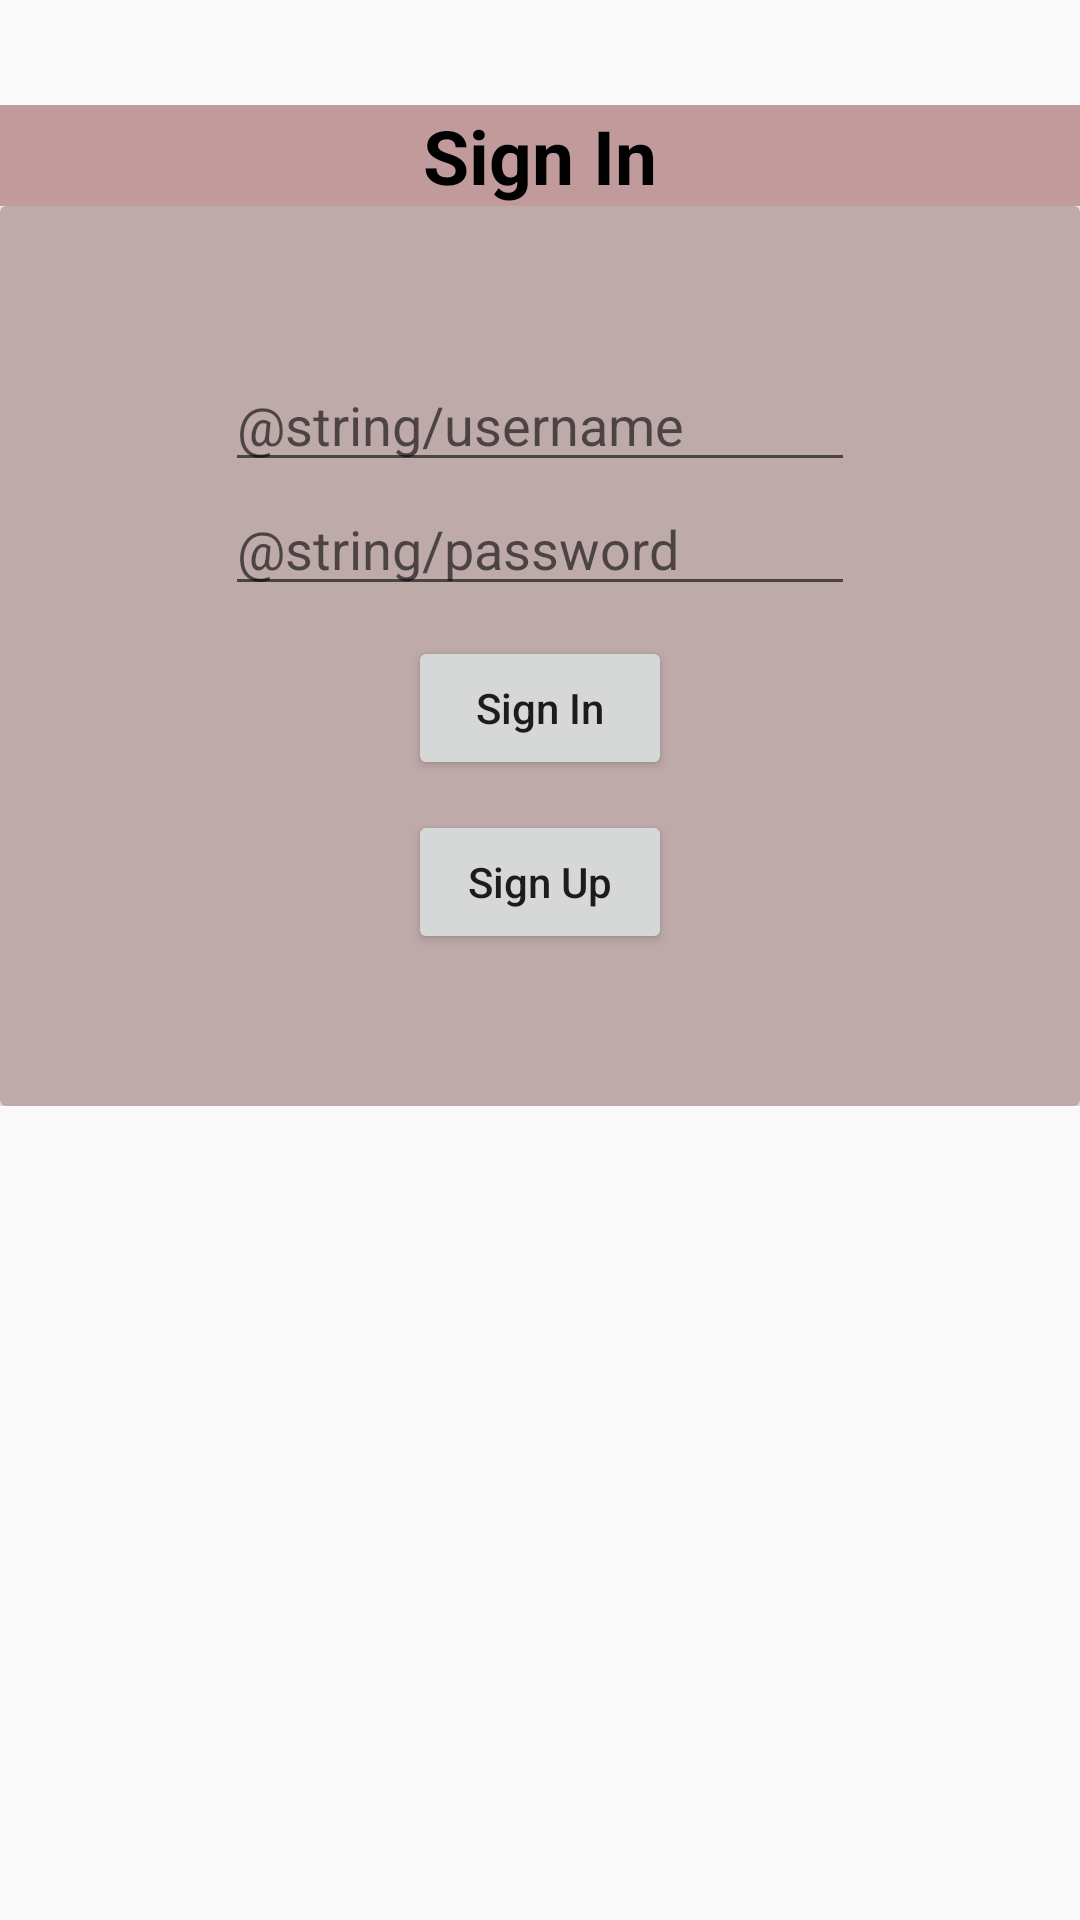

Reconstruct the res/layout file that produces this screen, plus the resources it refers to.
<!-- AndroidManifest.xml: application theme Theme.Task_Master -->
<!-- res/layout/activity_sign_in.xml -->
<?xml version="1.0" encoding="utf-8"?>
<RelativeLayout xmlns:android="http://schemas.android.com/apk/res/android"
    xmlns:app="http://schemas.android.com/apk/res-auto"
    xmlns:tools="http://schemas.android.com/tools"
    android:layout_width="match_parent"
    android:layout_height="match_parent"
    tools:context=".Sign_in">


    <TextView
        android:id="@+id/text1"
        android:layout_width="match_parent"
        android:layout_height="wrap_content"
        android:layout_alignParentTop="true"
        android:layout_marginTop="35dp"
        android:background="#C19B9B"
        android:gravity="center_horizontal"
        android:text="Sign In"
        android:textAlignment="center"
        android:textColor="#000000"
        android:textSize="25sp"
        android:textStyle="bold" />


    <LinearLayout
        android:layout_width="match_parent"
        android:layout_height="wrap_content"
        android:layout_below="@+id/text1"
        android:orientation="vertical">

        <include
            layout="@layout/sign_in_layout"
            android:background="#EFE2E2" />

    </LinearLayout>

</RelativeLayout>
<!-- res/layout/sign_in_layout.xml (included above) -->
<?xml version="1.0" encoding="utf-8"?>
<androidx.cardview.widget.CardView
    xmlns:android="http://schemas.android.com/apk/res/android"
    android:layout_width="match_parent"
    android:layout_height="wrap_content">

    <LinearLayout
        android:layout_width="match_parent"
        android:layout_height="300dp"
        android:gravity="center"
        android:orientation="vertical"
        android:background="#BFAAAA">

        <EditText
            android:id="@+id/emailId"
            android:layout_width="wrap_content"
            android:layout_height="wrap_content"
            android:ems="10"
            android:hint="@string/username"

            android:inputType="textEmailAddress" />

        <EditText
            android:id="@+id/passId"
            android:layout_width="wrap_content"
            android:layout_height="wrap_content"
            android:ems="10"
            android:hint="@string/password"
            android:inputType="textPassword" />

        <Button
            android:id="@+id/loginId"
            android:layout_width="wrap_content"
            android:layout_height="wrap_content"
            android:layout_marginTop="10dp"
            android:text="Sign In"
            android:textAllCaps="false" />
        <Button
            android:id="@+id/goSignUp"
            android:layout_width="wrap_content"
            android:layout_height="wrap_content"
            android:layout_marginTop="10dp"
            android:text="Sign Up"
            android:textAllCaps="false" />

    </LinearLayout>

</androidx.cardview.widget.CardView>
<!-- resources referenced by this layout -->
<resources>
  <style name="Theme.Task_Master" parent="Theme.AppCompat.Light.DarkActionBar">
          
          <item name="colorPrimary">@color/purple_500</item>
          <item name="colorPrimaryDark">@color/purple_700</item>
          <item name="colorAccent">@color/teal_200</item>
          
      </style>
  <color name="purple_500">#00BCD4</color>
  <color name="purple_700">#FF3700B3</color>
  <color name="teal_200">#FF03DAC5</color>
</resources>
